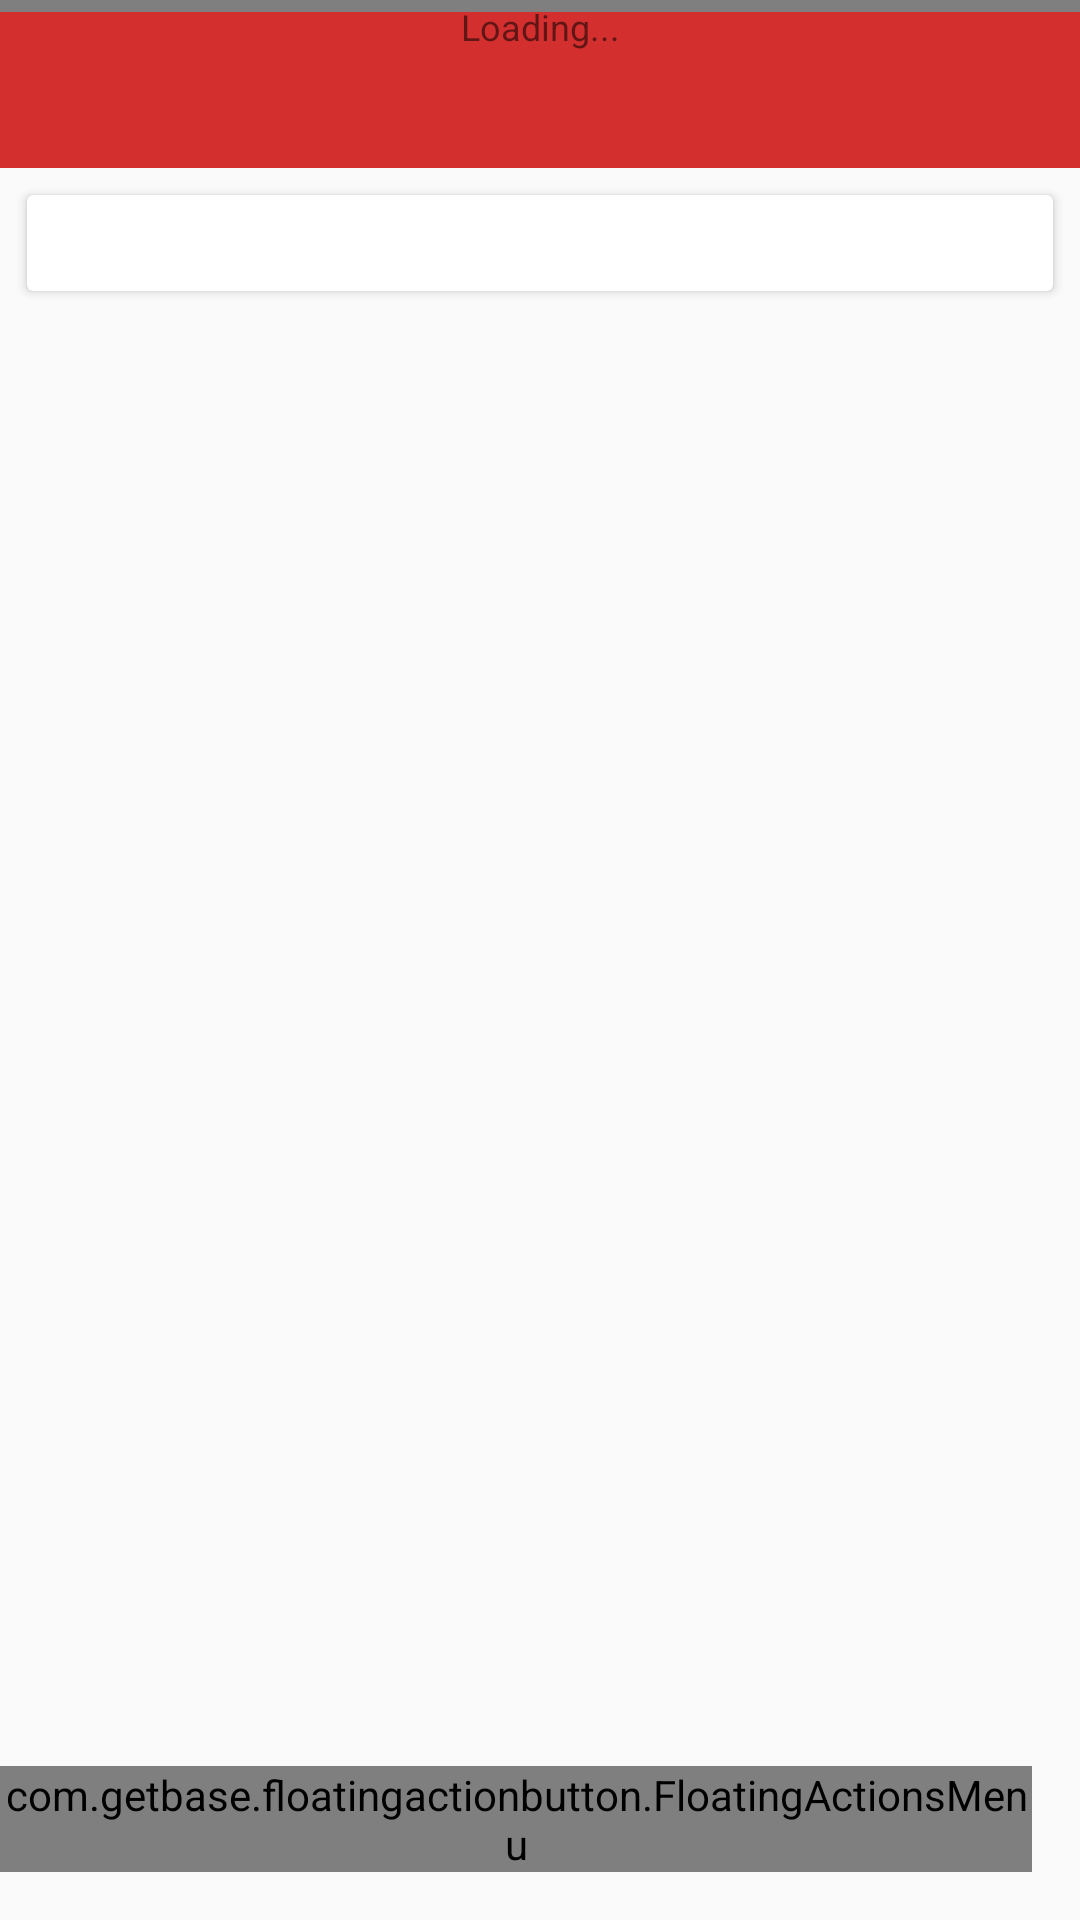

Here is an Android app screen rendered from its layout file. Give the layout XML and the strings, colors and styles it references.
<!-- AndroidManifest.xml: application theme AppTheme -->
<!-- res/layout/activity_edit_venue.xml -->
<?xml version="1.0" encoding="utf-8"?>
<RelativeLayout xmlns:android="http://schemas.android.com/apk/res/android"
    xmlns:custom="http://schemas.android.com/apk/com.kickstartlab.android.klikSpace"
    xmlns:tools="http://schemas.android.com/tools"
    xmlns:card_view="http://schemas.android.com/apk/res-auto"
    xmlns:fab="http://schemas.android.com/apk/res-auto"
    android:layout_width="match_parent"
    android:layout_height="match_parent"
    android:orientation="vertical"
    tools:context="com.kickstartlab.android.klikSpace.activities.EditVenueActivity">

    <include layout="@layout/toolbar" />

    <ScrollView
        android:padding="4dp"
        android:layout_below="@+id/toolbar"
        android:layout_width="match_parent"
        android:layout_height="match_parent">


        <android.support.v7.widget.CardView
            android:layout_width="match_parent"
            android:layout_height="match_parent"
            card_view:cardCornerRadius="2dp"
            android:layout_margin="5dp"
            >
            <LinearLayout
                android:layout_width="match_parent"
                android:orientation="vertical"
                android:layout_height="match_parent">
                <LinearLayout
                    android:id="@+id/detail_container"
                    android:layout_width="match_parent"
                    android:layout_height="match_parent"
                    android:orientation="vertical"
                    android:padding="8dp"
                    ></LinearLayout>
                <LinearLayout
                    android:id="@+id/image_container"
                    android:layout_width="match_parent"
                    android:layout_height="match_parent"
                    android:orientation="vertical"
                    android:padding="8dp"
                    ></LinearLayout>
            </LinearLayout>
        </android.support.v7.widget.CardView>
    </ScrollView>

    <com.getbase.floatingactionbutton.FloatingActionsMenu
        android:id="@+id/fab_asset_edit"
        android:layout_width="wrap_content"
        android:layout_height="wrap_content"
        fab:fab_addButtonColorNormal="@color/primary"
        fab:fab_addButtonColorPressed="@color/primary_dark"
        fab:fab_addButtonPlusIconColor="@color/white"
        fab:fab_labelStyle="@style/menu_labels_style"
        fab:fab_labelsPosition="left"
        android:layout_alignParentBottom="true"
        android:layout_alignParentRight="true"
        android:layout_marginRight="16dp"
        android:layout_marginBottom="16dp" >
        <com.getbase.floatingactionbutton.FloatingActionButton
            android:id="@+id/fab_save_item"
            android:layout_width="wrap_content"
            android:layout_height="wrap_content"
            fab:fab_icon="@drawable/ic_check_white_18dp"
            fab:fab_colorNormal="@color/primary"
            fab:fab_colorPressed="@color/primary_dark"
            fab:fab_title="Save"
            />
        <com.getbase.floatingactionbutton.FloatingActionButton
            android:id="@+id/fab_add_serial"
            android:layout_width="wrap_content"
            android:layout_height="wrap_content"
            fab:fab_icon="@drawable/ic_action_qr"
            fab:fab_colorNormal="@color/primary"
            fab:fab_colorPressed="@color/primary_dark"
            fab:fab_size="mini"
            fab:fab_title="Scan Serial Number"/>

        <com.getbase.floatingactionbutton.FloatingActionButton
            android:id="@+id/fab_add_image"
            android:layout_width="wrap_content"
            android:layout_height="wrap_content"
            fab:fab_icon="@drawable/ic_photo_camera_white_18dp"
            fab:fab_colorNormal="@color/primary"
            fab:fab_colorPressed="@color/primary_dark"
            fab:fab_size="mini"
            fab:fab_title="Add Image"/>
    </com.getbase.floatingactionbutton.FloatingActionsMenu>

</RelativeLayout>
<!-- res/layout/toolbar.xml (included above) -->
<?xml version="1.0" encoding="utf-8"?>
<merge xmlns:android="http://schemas.android.com/apk/res/android">

    <android.support.v7.widget.Toolbar
        xmlns:android="http://schemas.android.com/apk/res/android"
        xmlns:app="http://schemas.android.com/apk/res-auto"
        android:id="@+id/toolbar"
        android:minHeight="?attr/actionBarSize"
        android:background="@color/primary_dark"
        app:theme="@style/ThemeOverlay.AppCompat.Dark.ActionBar"
        app:popupTheme="@style/ThemeOverlay.AppCompat.Light"
        android:layout_width="match_parent"
        android:layout_height="wrap_content"/>
    <fr.castorflex.android.smoothprogressbar.SmoothProgressBar
        android:id="@+id/loadProgressBar"
        android:layout_width="match_parent"
        android:layout_height="4dp"
        android:indeterminate="true"/>
    <TextView
        android:id="@+id/progressMessage"
        android:textSize="12sp"
        android:visibility="visible"
        android:layout_width="match_parent"
        android:layout_height="wrap_content"
        android:text="@string/loading_default"
        android:elegantTextHeight="false"
        android:height="18dp"
        android:textStyle="normal"
        android:gravity="center_vertical|center_horizontal" />
</merge>
<!-- resources referenced by this layout -->
<resources>
  <color name="primary">#F44336</color>
  <color name="primary_dark">#D32F2F</color>
  <color name="white">#FFFFFFFF</color>
  <!-- drawable ic_action_qr: png bitmap (drawable-hdpi, 4006 bytes) -->
  <string name="loading_default">Loading...</string>
  <style name="menu_labels_style">
          <item name="android:background">@drawable/fab_label_background</item>
          <item name="android:textColor">@color/white</item>
      </style>
  <style name="AppTheme" parent="AppTheme.Base">
          
      </style>
  <style name="AppTheme.Base" parent="Theme.AppCompat.Light.NoActionBar">
          <item name="android:windowNoTitle">true</item>
          <item name="windowActionBar">false</item>
          <item name="android:colorPrimary">@color/primary</item>
          <item name="android:colorPrimaryDark">@color/primary_dark</item>
          <item name="android:colorAccent">@color/accent</item>
          <item name="drawerArrowStyle">@style/DrawerArrowStyle</item>
      </style>
  <color name="accent">#FF5722</color>
  <style name="DrawerArrowStyle" parent="Widget.AppCompat.DrawerArrowToggle">
          <item name="spinBars">true</item>
          <item name="color">@android:color/white</item>
      </style>
</resources>
